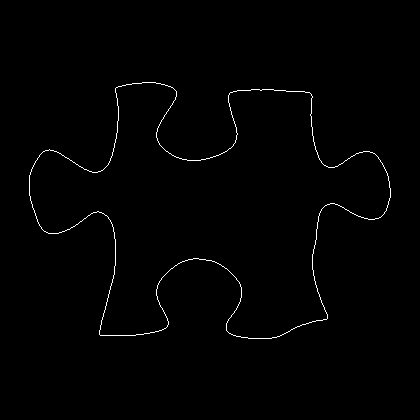

Data behind this chart, as committed beside it:
29, 175
29, 176
29, 177
29, 178
29, 179
29, 180
29, 181
29, 182
29, 183
29, 184
29, 185
29, 186
29, 187
29, 188
29, 189
29, 190
29, 191
29, 192
29, 193
29, 194
29, 195
30, 196
30, 197
30, 198
30, 199
30, 200
31, 201
31, 202
31, 203
32, 204
32, 205
32, 206
32, 207
33, 208
33, 209
34, 210
34, 211
34, 212
35, 213
35, 214
35, 215
36, 216
36, 217
36, 218
37, 219
37, 220
37, 221
38, 222
38, 223
39, 224
39, 225
40, 226
41, 227
41, 228
42, 229
43, 230
44, 231
45, 231
46, 232
47, 232
48, 233
... 1,360 more rows
